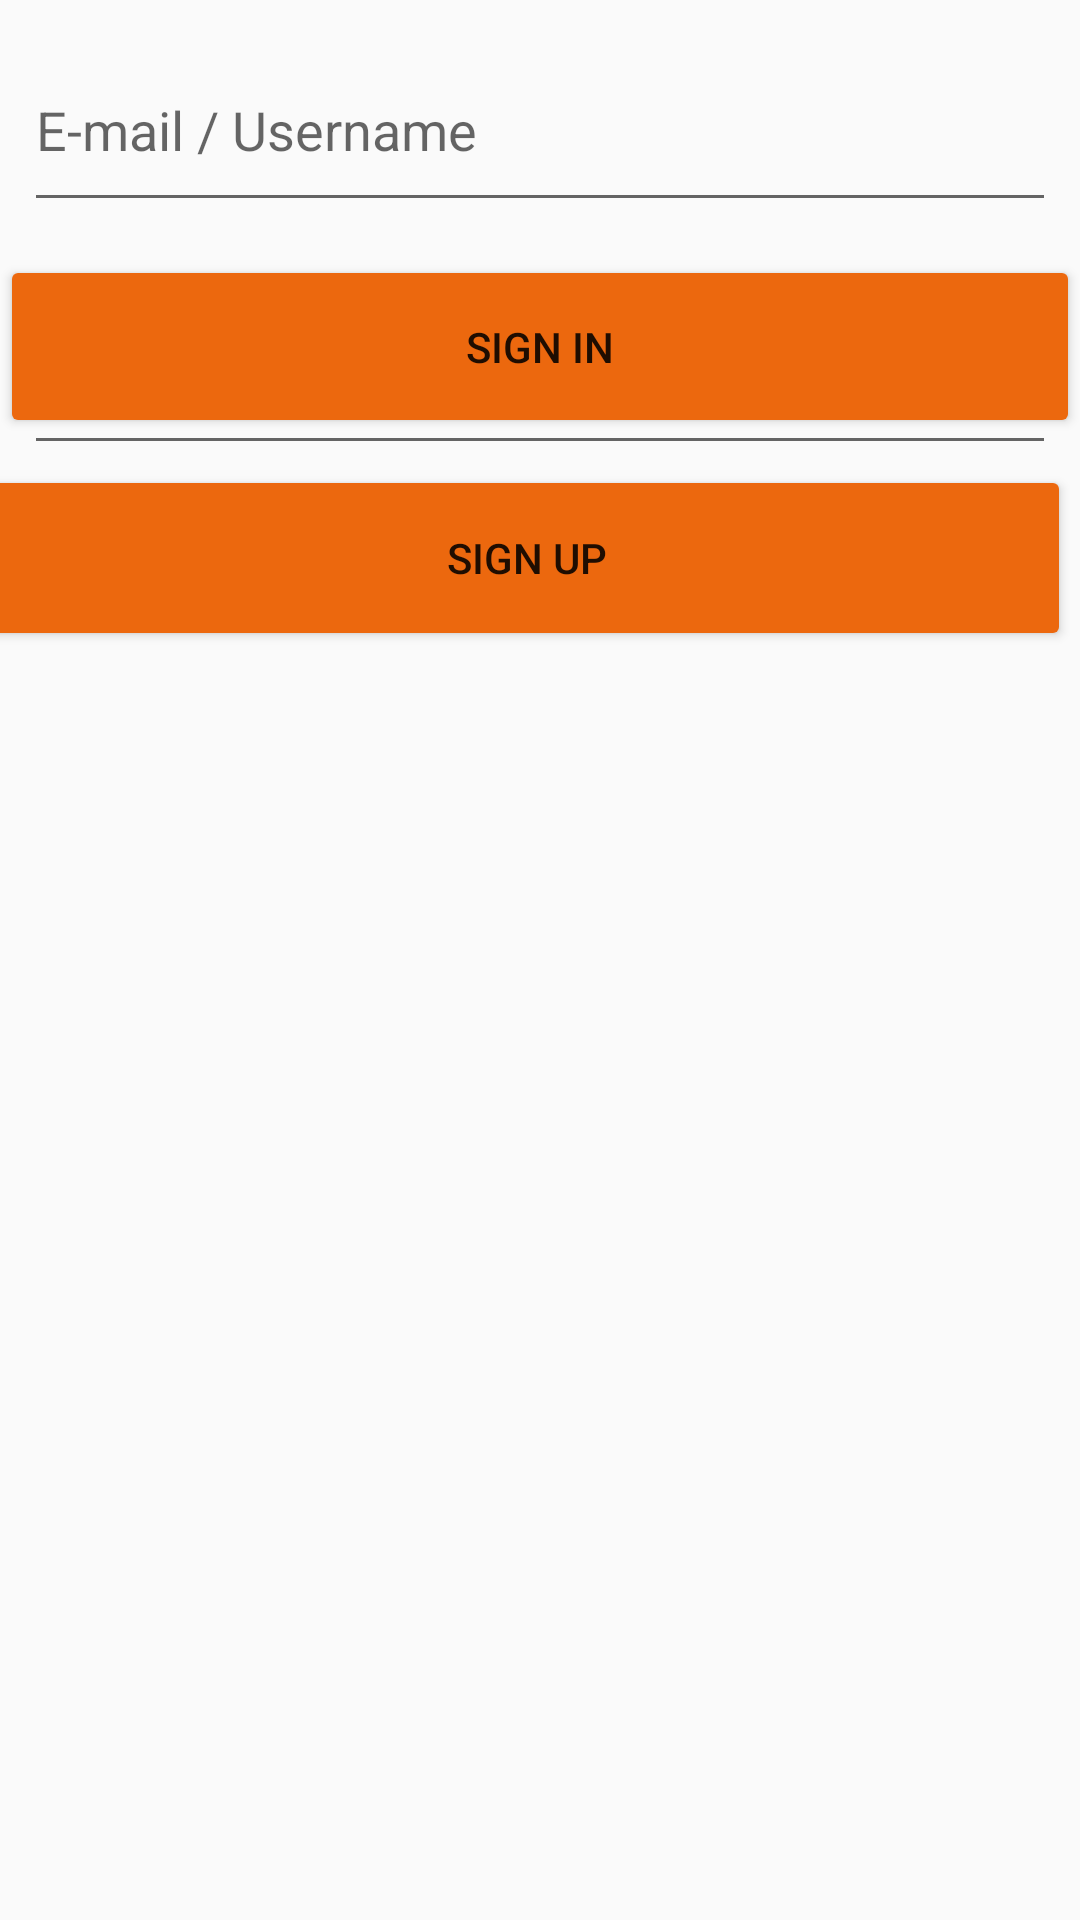

The Android layout XML behind this screen, and the referenced resources:
<!-- AndroidManifest.xml: application theme Theme.ShamApplication -->
<!-- res/layout/activity_sigh_in.xml -->
<?xml version="1.0" encoding="utf-8"?>
<RelativeLayout xmlns:android="http://schemas.android.com/apk/res/android"
    xmlns:app="http://schemas.android.com/apk/res-auto"
    xmlns:tools="http://schemas.android.com/tools"
    android:layout_width="match_parent"
    android:layout_height="match_parent"
    tools:context=".SignInActivity">

    <LinearLayout
        android:layout_width="match_parent"
        android:layout_height="wrap_content"
        android:orientation="vertical">

        <com.google.android.material.textfield.TextInputLayout
            android:layout_width="match_parent"
            android:layout_height="match_parent">

            <com.google.android.material.textfield.TextInputEditText
                android:id="@+id/etEmail"
                android:layout_width="match_parent"
                android:layout_height="63dp"
                android:layout_margin="8dp"
                android:hint="E-mail / Username"
                android:inputType="textEmailAddress" />
        </com.google.android.material.textfield.TextInputLayout>

        <com.google.android.material.textfield.TextInputLayout
            android:layout_width="match_parent"
            android:layout_height="match_parent">

            <com.google.android.material.textfield.TextInputEditText
                android:id="@+id/etPassword"
                android:layout_width="match_parent"
                android:layout_height="62dp"
                android:layout_margin="8dp"
                android:hint="password"
                android:inputType="textPassword" />

        </com.google.android.material.textfield.TextInputLayout>

    </LinearLayout>

    <Button
        android:id="@+id/btnSignUp"
        android:layout_width="414dp"
        android:layout_height="62dp"
        android:layout_alignParentStart="true"
        android:layout_alignParentEnd="true"
        android:layout_alignParentBottom="true"
        android:layout_marginStart="-6dp"
        android:layout_marginEnd="3dp"
        android:layout_marginBottom="423dp"
        android:backgroundTint="#EC680E"
        android:text="SIGN UP" />

    <Button
        android:id="@+id/btnSignIn"
        android:layout_width="wrap_content"
        android:layout_height="61dp"
        android:layout_alignParentStart="true"
        android:layout_alignParentEnd="true"
        android:layout_alignParentBottom="true"
        android:layout_marginStart="0dp"
        android:layout_marginEnd="0dp"
        android:layout_marginBottom="494dp"
        android:backgroundTint="#EC680E"
        android:text="SIGN IN"
        tools:ignore="DuplicateIds" />

</RelativeLayout>
<!-- resources referenced by this layout -->
<resources>
  <style name="Theme.ShamApplication" parent="Theme.AppCompat.Light.DarkActionBar">
          
          <item name="colorPrimary">@color/purple_500</item>
          <item name="colorPrimaryDark">@color/purple_700</item>
          <item name="colorAccent">@color/teal_200</item>
          
      </style>
  <!-- not gathered from this repository: default colours our renderer supplied (Android Studio template values) -->
  <color name="purple_500">#FF6200EE</color>
  <color name="purple_700">#FF3700B3</color>
  <color name="teal_200">#FF03DAC5</color>
</resources>
